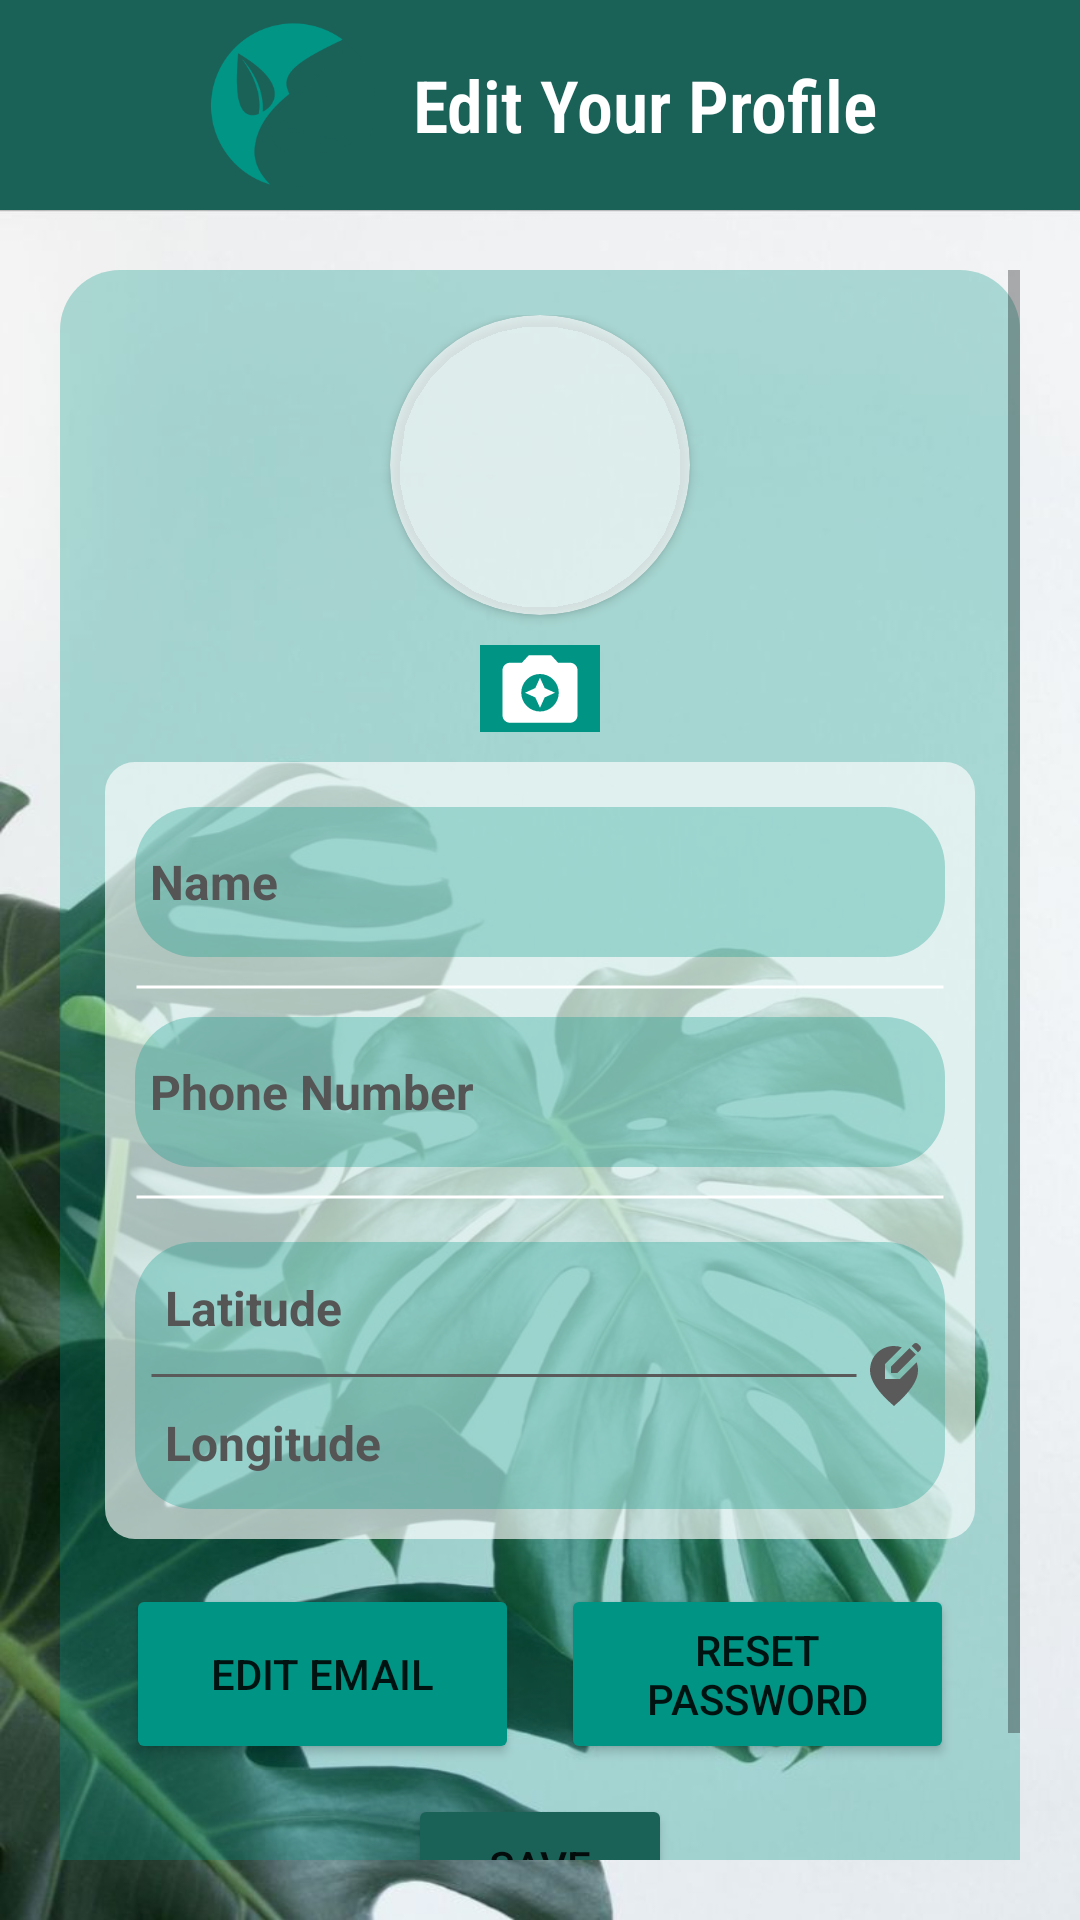

Reconstruct the res/layout file that produces this screen, plus the resources it refers to.
<!-- AndroidManifest.xml: application theme Theme.Planteza -->
<!-- res/layout/activity_edit_profile.xml -->
<?xml version="1.0" encoding="utf-8"?>
<RelativeLayout xmlns:android="http://schemas.android.com/apk/res/android"
    xmlns:app="http://schemas.android.com/apk/res-auto"
    xmlns:tools="http://schemas.android.com/tools"
    android:layout_width="match_parent"
    android:layout_height="match_parent"
    tools:context=".EditProfile">

    <LinearLayout
        android:id="@+id/header"
        android:layout_width="match_parent"
        android:layout_height="wrap_content"
        android:layout_alignParentTop="true"
        android:paddingVertical="5dp"
        android:paddingHorizontal="20dp"
        android:background="@color/logo_d"
        android:orientation="horizontal"
        android:gravity="center_horizontal|center_vertical">

        <ImageView
            android:id="@+id/logo"
            android:layout_width="60dp"
            android:layout_height="60dp"
            android:background="@drawable/logo_border"
            android:padding="2dp"
            android:layout_marginEnd="10dp"
            app:srcCompat="@drawable/logo1" />

        <TextView
            android:id="@+id/title"
            android:layout_width="wrap_content"
            android:layout_height="wrap_content"
            android:fontFamily="sans-serif-condensed-light"
            android:text="Edit Your Profile"
            android:textColor="@color/white"
            android:textSize="24sp"
            android:textStyle="bold" />
    </LinearLayout>

    <LinearLayout
        android:id="@+id/linear2"
        android:background="@drawable/wall6"
        android:layout_width="match_parent"
        android:layout_height="match_parent"
        android:layout_below="@id/header"
        android:padding="20dp"
        android:orientation="vertical"
        android:gravity="center">

        <ScrollView
            android:layout_width="match_parent"
            android:layout_height="wrap_content">

            <LinearLayout
                android:id="@+id/linear3"
                android:layout_width="match_parent"
                android:layout_height="wrap_content"
                android:padding="15dp"
                android:background="@drawable/prof1"
                android:orientation="vertical"
                android:gravity="center">

                <androidx.cardview.widget.CardView
                    android:layout_width="100dp"
                    android:layout_height="100dp"
                    app:cardCornerRadius="50dp"
                    android:innerRadius="0dp"
                    android:backgroundTint="#A6FFFFFF"
                    android:shape="ring"
                    android:thicknessRatio="1.9">

                    <ImageView
                        android:id="@+id/dp"
                        android:layout_height="100dp"
                        android:layout_width="100dp"
                        android:layout_alignParentTop="true"
                        android:layout_centerHorizontal="true"/>

                </androidx.cardview.widget.CardView>

                <ImageButton
                    android:id="@+id/edit_dp"
                    android:layout_width="40dp"
                    android:layout_height="29dp"
                    android:layout_marginTop="10dp"
                    android:background="@color/logo_l"
                    android:padding="5dp"
                    app:srcCompat="@drawable/camera" />

                <LinearLayout
                    android:layout_width="match_parent"
                    android:layout_height="wrap_content"
                    android:background="@drawable/prof2"
                    android:orientation="vertical"
                    android:gravity="center"
                    android:padding="10dp"
                    android:layout_marginVertical="10dp">

                    <EditText
                        android:id="@+id/editName"
                        android:layout_width="match_parent"
                        android:layout_height="50dp"
                        android:hint="Name"
                        android:textColorHint="#555555"
                        android:background="@drawable/prof1"
                        android:paddingHorizontal="5dp"
                        android:textColor="@color/black"
                        android:textSize="16sp"
                        android:textStyle="bold"
                        android:layout_marginVertical="5dp"/>

                    <ImageView
                        android:layout_width="match_parent"
                        android:layout_height="10dp"
                        android:src="@drawable/line"/>

                    <EditText
                        android:id="@+id/editPhone"
                        android:layout_width="match_parent"
                        android:layout_height="50dp"
                        android:hint="Phone Number"
                        android:textColorHint="#555555"
                        android:background="@drawable/prof1"
                        android:paddingHorizontal="5dp"
                        android:textColor="@color/black"
                        android:textSize="16sp"
                        android:textStyle="bold"
                        android:layout_marginVertical="5dp" />

                    <ImageView
                        android:layout_width="match_parent"
                        android:layout_height="10dp"
                        android:src="@drawable/line"/>

                    <LinearLayout
                        android:layout_width="match_parent"
                        android:layout_height="wrap_content"
                        android:layout_marginTop="10dp"
                        android:background="@drawable/prof1"
                        android:orientation="horizontal"
                        android:paddingHorizontal="5dp"
                        android:paddingVertical="2dp">
                        <LinearLayout
                            android:layout_width="0dp"
                            android:layout_height="wrap_content"
                            android:layout_weight="1"
                            android:orientation="vertical">
                            <EditText
                                android:id="@+id/editLat"
                                android:layout_width="match_parent"
                                android:layout_height="40dp"
                                android:hint="Latitude"
                                android:paddingHorizontal="5dp"
                                android:background="#00009484"
                                android:textColor="@color/black"
                                android:textColorHint="#555555"
                                android:textSize="16sp"
                                android:textStyle="bold" />
                            <ImageView
                                android:layout_width="match_parent"
                                android:layout_height="5dp"
                                android:src="@drawable/line"
                                app:tint="@color/hint_text_color" />
                            <EditText
                                android:id="@+id/editLong"
                                android:layout_width="match_parent"
                                android:layout_height="40dp"
                                android:hint="Longitude"
                                android:paddingHorizontal="5dp"
                                android:background="#00009484"
                                android:textColor="@color/black"
                                android:textColorHint="#555555"
                                android:textSize="16sp"
                                android:textStyle="bold" />
                        </LinearLayout>
                        <ImageView
                            android:id="@+id/location_picker"
                            android:layout_width="wrap_content"
                            android:layout_height="match_parent"
                            android:src="@drawable/pick_location"/>
                    </LinearLayout>

                </LinearLayout>

                <LinearLayout
                    android:layout_width="match_parent"
                    android:layout_height="wrap_content"
                    android:orientation="horizontal"
                    android:gravity="center_vertical">

                    <Button
                        android:id="@+id/editEmail_btn"
                        android:layout_width="70dp"
                        android:layout_height="60dp"
                        android:layout_weight="1"
                        android:layout_marginHorizontal="7dp"
                        android:layout_marginVertical="5dp"
                        android:backgroundTint="@color/logo_l"
                        app:strokeColor="@color/logo_d"
                        app:strokeWidth="2dp"
                        android:text="Edit Email" />

                    <Button
                        android:id="@+id/restPassword"
                        android:layout_width="70dp"
                        android:layout_height="60dp"
                        android:layout_weight="1"
                        android:layout_marginHorizontal="7dp"
                        android:layout_marginVertical="5dp"
                        android:backgroundTint="@color/logo_l"
                        app:strokeColor="@color/logo_d"
                        app:strokeWidth="2dp"
                        android:text="Reset Password" />

                </LinearLayout>

                <Button
                    android:id="@+id/save_btn"
                    android:layout_width="wrap_content"
                    android:layout_height="wrap_content"
                    android:layout_marginVertical="5dp"
                    android:backgroundTint="@color/logo_d"
                    app:strokeColor="@color/logo_l"
                    app:strokeWidth="2dp"
                    android:text="Save" />

            </LinearLayout>

        </ScrollView>

    </LinearLayout>

</RelativeLayout>
<!-- resources referenced by this layout -->
<resources>
  <color name="black">#FF000000</color>
  <color name="hint_text_color">#5A5A5A</color>
  <color name="logo_d">#1A6158</color>
  <color name="logo_l">#009484</color>
  <color name="white">#FFFFFFFF</color>
  <!-- drawable camera (drawable) -->
  <vector android:height="30dp" android:tint="#FFFFFF"
      android:viewportHeight="24" android:viewportWidth="24"
      android:width="30dp" xmlns:android="http://schemas.android.com/apk/res/android">
      <path android:fillColor="@android:color/white" android:pathData="M9,3L7.17,5L4,5c-1.1,0 -2,0.9 -2,2v12c0,1.1 0.9,2 2,2h16c1.1,0 2,-0.9 2,-2L22,7c0,-1.1 -0.9,-2 -2,-2h-3.17L15,3L9,3zM12,18c-2.76,0 -5,-2.24 -5,-5s2.24,-5 5,-5 5,2.24 5,5 -2.24,5 -5,5z"/>
      <path android:fillColor="@android:color/white" android:pathData="M12,17l1.25,-2.75L16,13l-2.75,-1.25L12,9l-1.25,2.75L8,13l2.75,1.25z"/>
  </vector>
  <!-- drawable line (drawable) -->
  <?xml version="1.0" encoding="utf-8"?>
  <shape xmlns:android="http://schemas.android.com/apk/res/android" android:shape="line">
      <stroke
          android:color="@color/white"
          android:width="1dp"/>
  </shape>
  <!-- drawable logo1: png bitmap (drawable, 33164 bytes) -->
  <!-- drawable pick_location (drawable) -->
  <vector android:height="24dp" android:tint="@color/hint_text_color"
      android:viewportHeight="24" android:viewportWidth="24"
      android:width="24dp" xmlns:android="http://schemas.android.com/apk/res/android">
      <path android:fillColor="@android:color/white" android:pathData="M13.95,13H9V8.05l5.61,-5.61C13.78,2.16 12.9,2 12,2c-4.2,0 -8,3.22 -8,8.2c0,3.32 2.67,7.25 8,11.8c5.33,-4.55 8,-8.48 8,-11.8c0,-1.01 -0.16,-1.94 -0.45,-2.8L13.95,13z"/>
      <path android:fillColor="@android:color/white" android:pathData="M11,11l2.12,0l6.16,-6.16l-2.12,-2.12l-6.16,6.16z"/>
      <path android:fillColor="@android:color/white" android:pathData="M20.71,2L20,1.29C19.8,1.1 19.55,1 19.29,1c-0.13,0 -0.48,0.07 -0.71,0.29l-0.72,0.72l2.12,2.12l0.72,-0.72C21.1,3.02 21.1,2.39 20.71,2z"/>
  </vector>
  <!-- drawable prof1 (drawable) -->
  <?xml version="1.0" encoding="utf-8"?>
  <shape xmlns:android="http://schemas.android.com/apk/res/android" android:shape="rectangle">
  
      <solid
          android:color="#4D009484"/>
  
      <corners
          android:radius="20dp"/>
  
  </shape>
  <!-- drawable prof2 (drawable) -->
  <?xml version="1.0" encoding="utf-8"?>
  <shape xmlns:android="http://schemas.android.com/apk/res/android" android:shape="rectangle">
  
      <solid
          android:color="#A6FFFFFF"/>
  
      <corners
          android:radius="10dp"/>
  
  </shape>
  <!-- drawable wall6: jpg bitmap (drawable, 82356 bytes) -->
  <style name="Theme.Planteza" parent="Theme.MaterialComponents.DayNight.DarkActionBar">
          
          <item name="colorPrimary">@color/purple_500</item>
          <item name="colorPrimaryVariant">@color/purple_700</item>
          <item name="colorOnPrimary">@color/white</item>
          
          <item name="colorSecondary">@color/teal_200</item>
          <item name="colorSecondaryVariant">@color/teal_700</item>
          <item name="colorOnSecondary">@color/black</item>
          
          <item name="android:statusBarColor">@color/black</item>
          
      </style>
  <color name="purple_500">#FF6200EE</color>
  <color name="purple_700">#FF3700B3</color>
  <color name="teal_200">#FF03DAC5</color>
  <color name="teal_700">#FF018786</color>
</resources>
